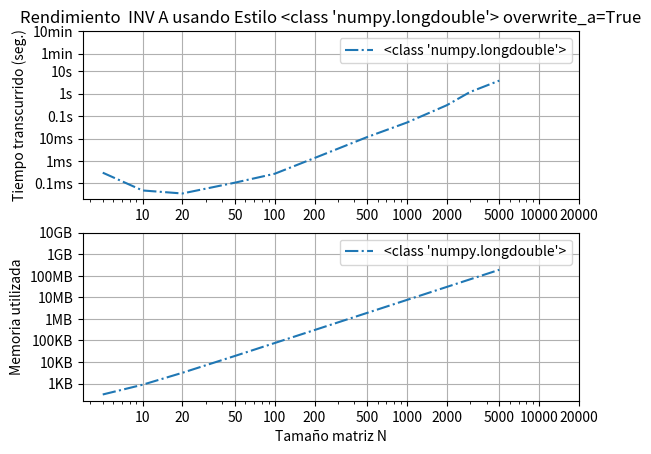

Write Python code to recreate this figure.
import scipy as sp
import  sys as sys
import numpy as np
from time import perf_counter
import matplotlib.pyplot as plt

import scipy as sp
import  sys as sys
import numpy as np
from time import perf_counter
import matplotlib.pyplot as plt

from numpy.linalg import inv as inv_np
from scipy.linalg import inv as inv_sp


def matriz_laplaciana(n,d):
    return 2*np.eye(n,dtype=d) -np.eye(n,k=1,dtype=d) -np.eye(n,k=-1,dtype=d)

valores=[5,10,20,50,100,200,500,1000,2000,3000,5000]




# ##################### Este valor de i se cambia para los 4 datos ##########################
dicc={0:np.half, 1:np.single,2:np.double, 3:np.longdouble}
i=3

#           inversa numpy
try:
    Tiempos=[]
    Memorias=[]
    for a in valores:
        A= matriz_laplaciana(a,dicc[i])
        t0 = perf_counter()    
        C= inv_sp(A,overwrite_a=True)
        t1 = perf_counter()    
        Memorias.append(sys.getsizeof(C)/(1024*1024))
        Tiempos.append(t1-t0)

except:
    print(f"TypeError se presenta un error que no permite leer bien arrays_float16 en linalg :{TypeError} ")
    pass






plt.figure()
plt.subplot(2, 1, 1)    
plt.plot(valores,Tiempos,'-.',label=str(dicc[i]))
plt.legend()
plt.title(f'Rendimiento  INV A usando Estilo {dicc[i]} overwrite_a=True')
plt.grid()
plt.ylabel("Tiempo transcurrido (seg.)")
plt.yscale('log')
plt.xscale('log')


valores_x=[10,20,50,100,200,500,1000,2000,5000,10000,20000]
xTicks = valores_x
xTicks_Text = valores_x

yTicks = [0.0001,0.001,0.01,0.1,1,10,60,600]
yTicks_Text = ['0.1ms','1ms','10ms','0.1s','1s','10s','1min','10min']
plt.yticks(yTicks, yTicks_Text)
plt.xticks(xTicks, xTicks_Text)   


plt.subplot(2, 1, 2)



plt.plot(valores,Memorias,'-.',label=str(dicc[i]))

plt.legend()
plt.grid()
plt.ylabel("Memoria utilizada")
plt.xlabel("Tamaño matriz N")
plt.yscale('log')
plt.xscale('log')

xTicks = valores_x
xTicks_Text = valores_x

yTicks = [0.001,0.01,0.1,1,10,100,1000,10000]
yTicks_Text = ['1KB','10KB','100KB','1MB','10MB','100MB','1GB','10GB']

plt.yticks(yTicks, yTicks_Text)
plt.xticks(xTicks, xTicks_Text) 
plt.savefig(f" True {i} ")
plt.show()